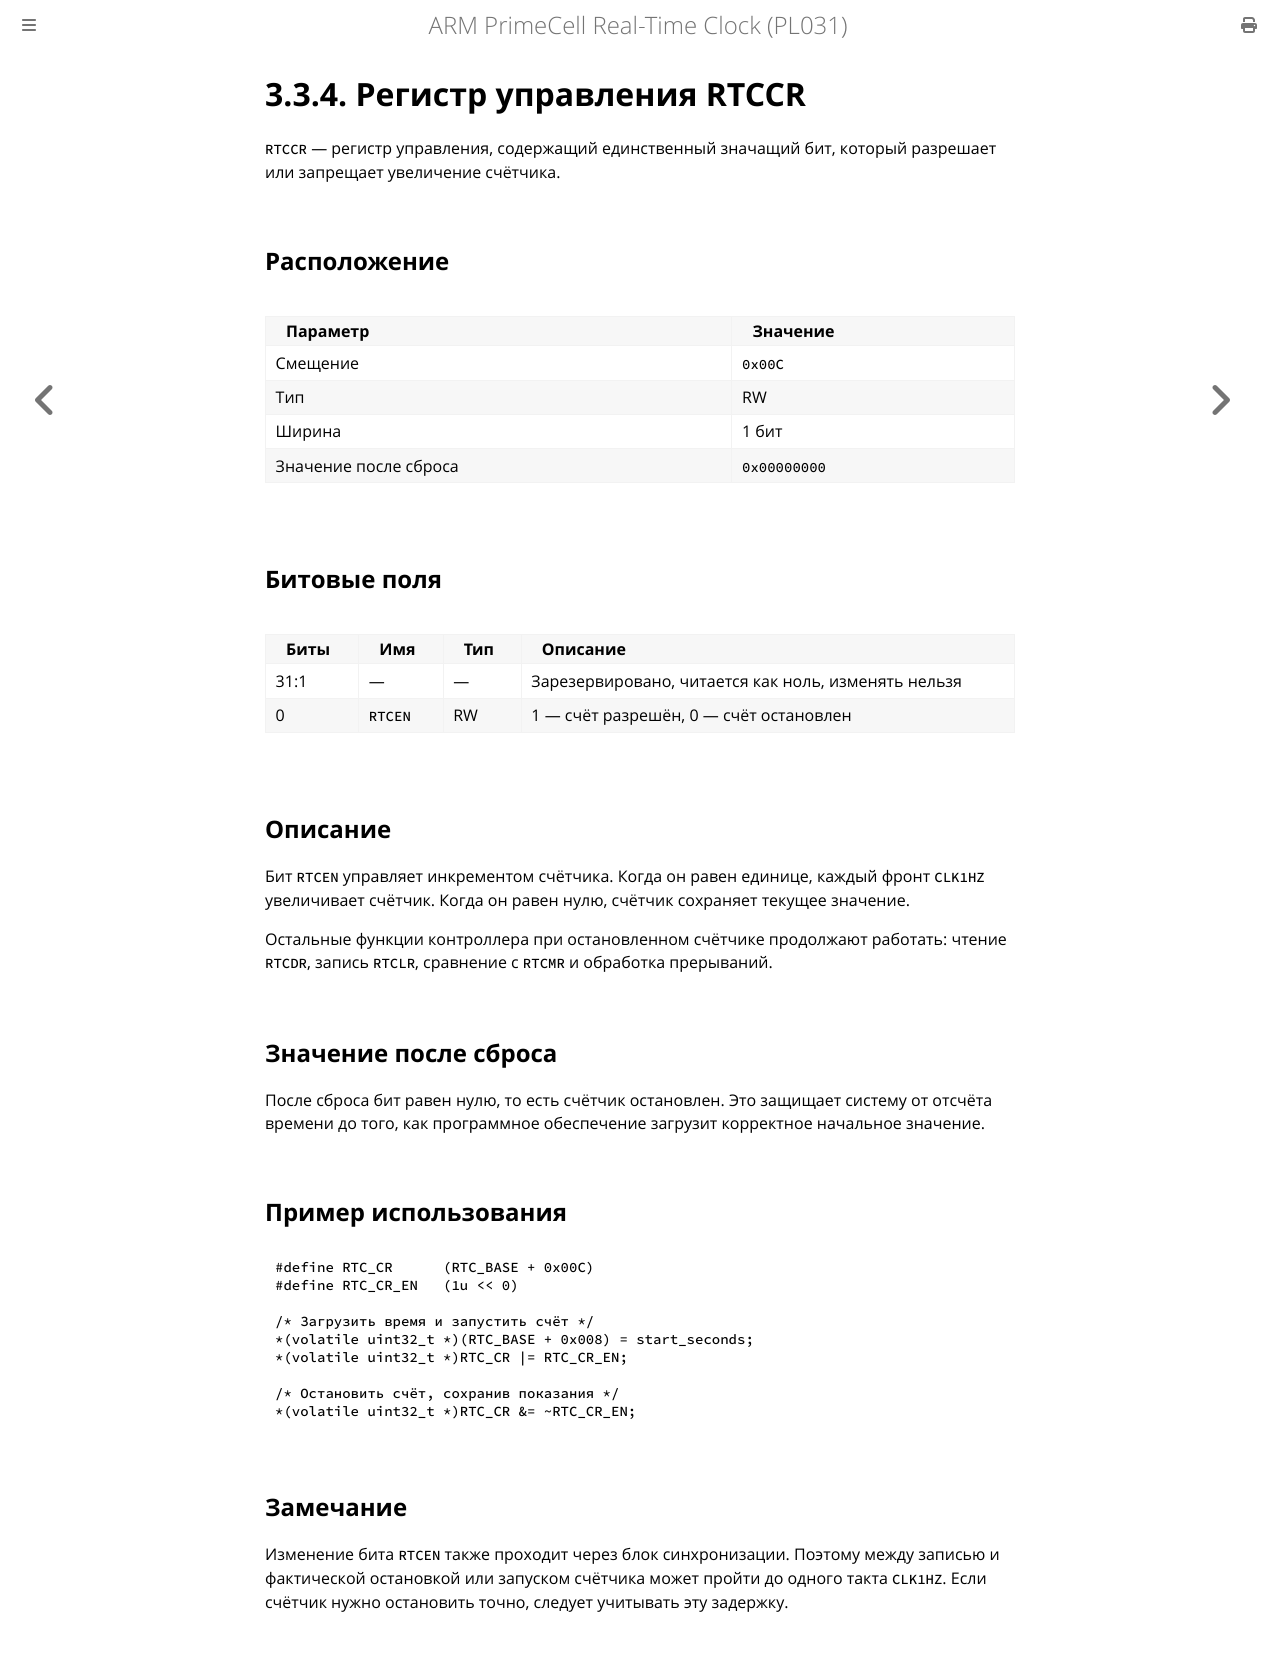

repository: MiCkEyZzZ/pl031 · page: ch03-rtccr.html · generator: mdbook

# 3.3.4. Регистр управления RTCCR

`RTCCR` — регистр управления, содержащий единственный значащий бит,
который разрешает или запрещает увеличение счётчика.

## Расположение

| Параметр | Значение |
|----------|----------|
| Смещение | `0x00C` |
| Тип | RW |
| Ширина | 1 бит |
| Значение после сброса | `0x00000000` |

## Битовые поля

| Биты | Имя | Тип | Описание |
|------|-----|-----|----------|
| 31:1 | — | — | Зарезервировано, читается как ноль, изменять нельзя |
| 0 | `RTCEN` | RW | 1 — счёт разрешён, 0 — счёт остановлен |

## Описание

Бит `RTCEN` управляет инкрементом счётчика. Когда он равен единице, каждый
фронт `CLK1HZ` увеличивает счётчик. Когда он равен нулю, счётчик сохраняет
текущее значение.

Остальные функции контроллера при остановленном счётчике продолжают
работать: чтение `RTCDR`, запись `RTCLR`, сравнение с `RTCMR` и обработка
прерываний.

## Значение после сброса

После сброса бит равен нулю, то есть счётчик остановлен. Это защищает
систему от отсчёта времени до того, как программное обеспечение загрузит
корректное начальное значение.

## Пример использования

```c
#define RTC_CR      (RTC_BASE + 0x00C)
#define RTC_CR_EN   (1u << 0)

/* Загрузить время и запустить счёт */
*(volatile uint32_t *)(RTC_BASE + 0x008) = start_seconds;
*(volatile uint32_t *)RTC_CR |= RTC_CR_EN;

/* Остановить счёт, сохранив показания */
*(volatile uint32_t *)RTC_CR &= ~RTC_CR_EN;
```

## Замечание

Изменение бита `RTCEN` также проходит через блок синхронизации. Поэтому
между записью и фактической остановкой или запуском счётчика может пройти
до одного такта `CLK1HZ`. Если счётчик нужно остановить точно, следует
учитывать эту задержку.
